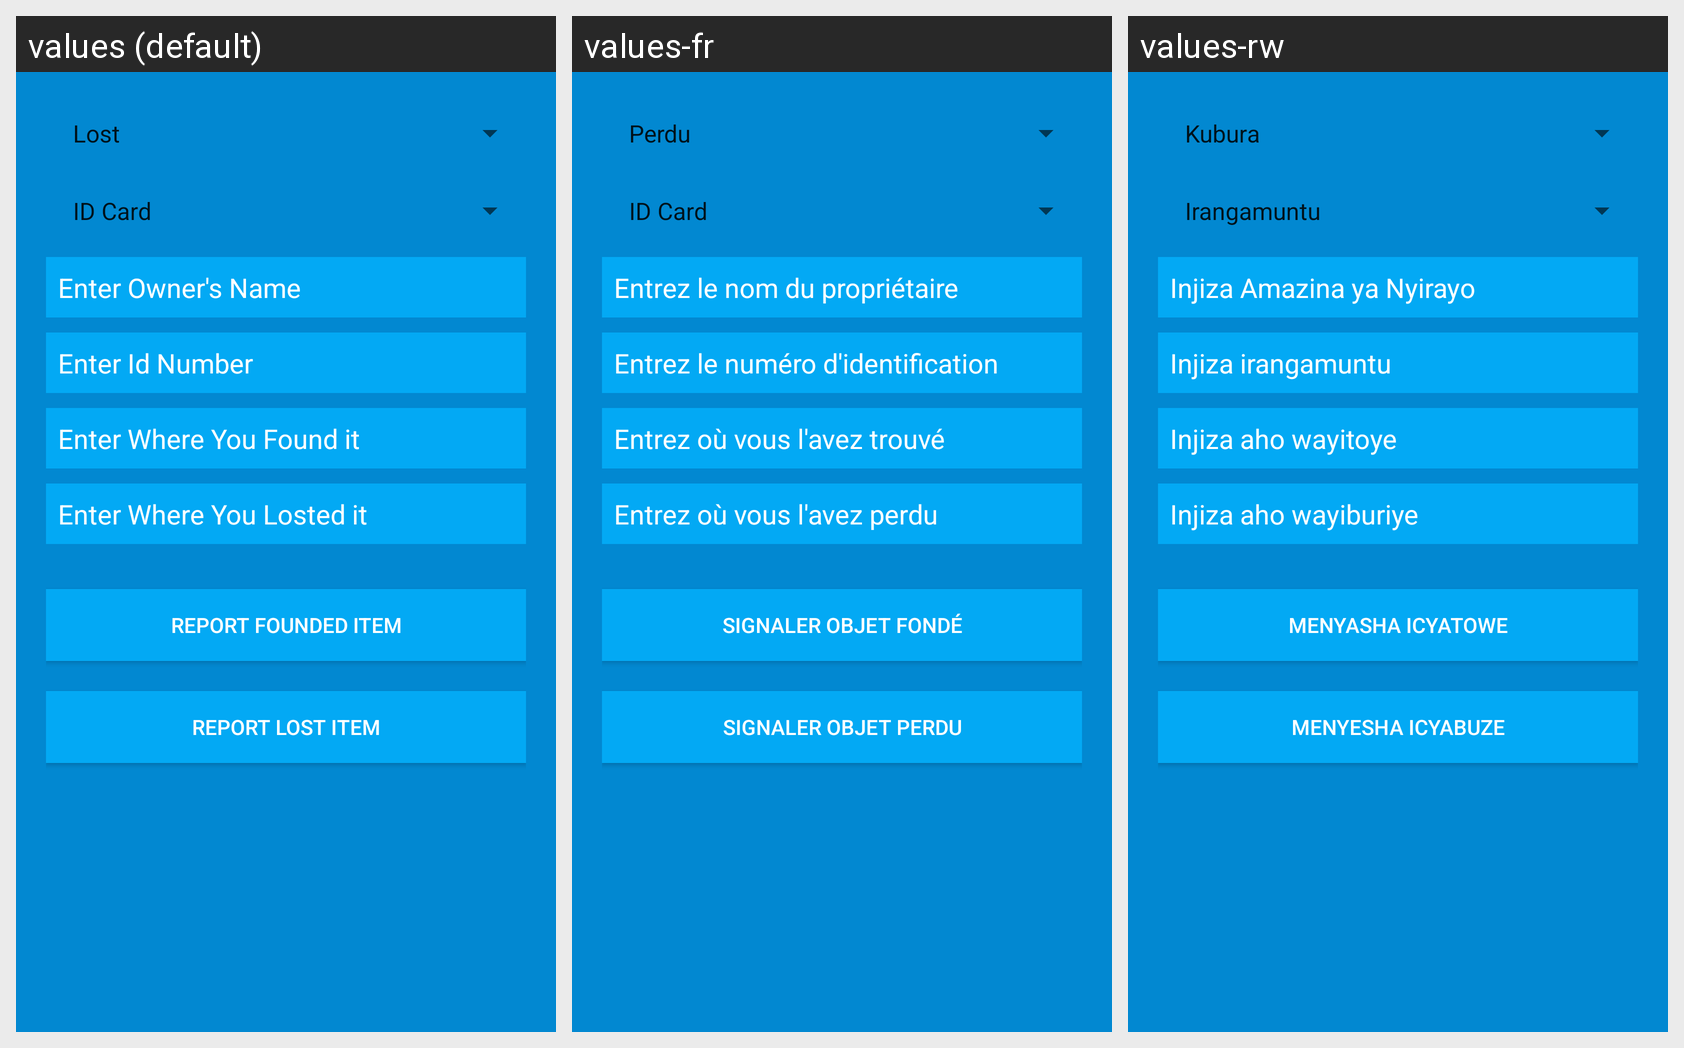

Strings drawn on this Android screen and how each of the app's shown locales translates them:
Android screen res/layout/fragment_cards.xml rendered under 3 locales, left to right: values (default), values-fr, values-rw. Device: Nexus 5 (rendered at 1080×1920; each locale shown at half size, 540×960, under a caption strip naming it); theme AppTheme.
Strings drawn on this screen, with the default value and each locale's value (text and hints the layout hard-codes, and strings that could not be matched under every locale, appear in the picture but are not listed):

hint_owner_name
  values: Enter Owner's Name
  values-fr: Entrez le nom du propriétaire
  values-rw: Injiza Amazina ya Nyirayo

hint_id_number
  values: Enter Id Number
  values-fr: Entrez le numéro d'identification
  values-rw: Injiza irangamuntu

hint_found_location
  values: Enter Where You Found it
  values-fr: Entrez où vous l'avez trouvé
  values-rw: Injiza aho wayitoye

hint_lost_location
  values: Enter Where You Losted it
  values-fr: Entrez où vous l'avez perdu
  values-rw: Injiza aho wayiburiye

btn_report_found
  values: Report Founded Item
  values-fr: Signaler Objet fondé
  values-rw: Menyasha Icyatowe

btn_report_lost
  values: Report Lost Item
  values-fr: Signaler Objet perdu
  values-rw: Menyesha Icyabuze
